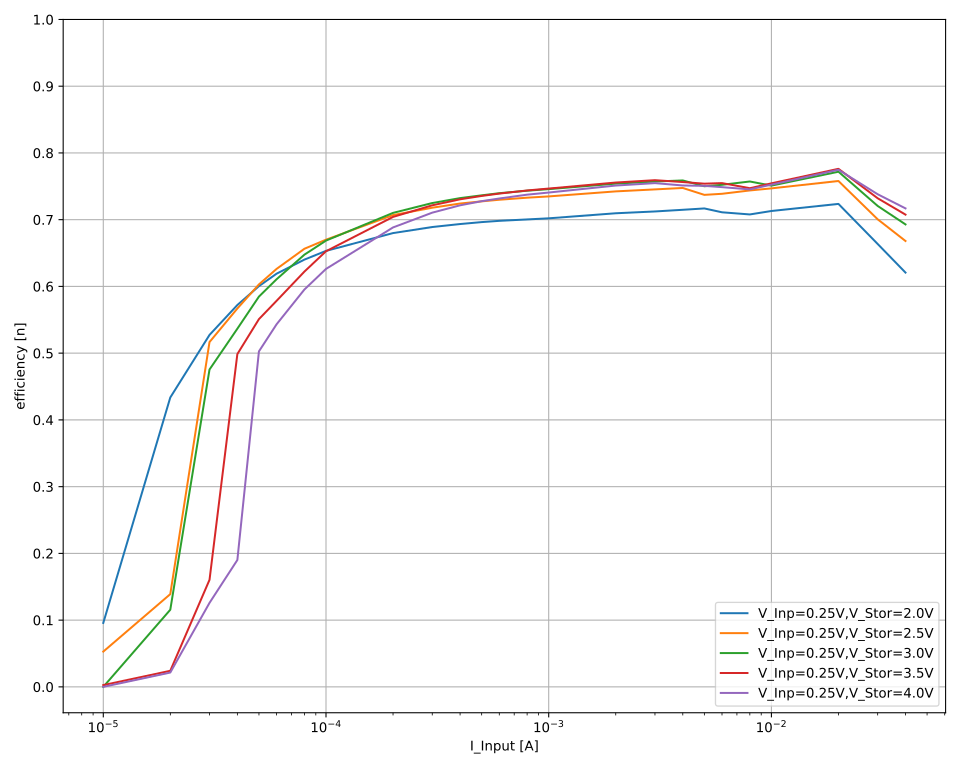

Source data for this figure (header and first rows):
V_out_nom; V_inp_nom; I_inp_nom; V_inp; I_inp; V_out; I_out; eta
2,0; 0,25; 0,05; 0,294142; 0,0436614; 2,00073; -0,0038993; 0,6074638463544446
2,0; 0,25; 0,05; 0,294123; 0,0436535; 2,00074; -0,00389836; 0,6074695876161063
2,0; 0,25; 0,05; 0,29411; 0,0436563; 2,00072; -0,00389892; 0,6075386634072042
2,0; 0,25; 0,05; 0,294111; 0,043658; 2,00073; -0,0038983; 0,6074193711016724
2,0; 0,25; 0,05; 0,294083; 0,0436619; 2,00073; -0,00389835; 0,6074307335873551
2,0; 0,25; 0,05; 0,294081; 0,0436665; 2,00074; -0,00389871; 0,6074299998255892
2,0; 0,25; 0,05; 0,294071; 0,0436781; 2,00073; -0,00389862; 0,6072722751311719
2,0; 0,25; 0,04; 0,279361; 0,0399985; 2,00073; -0,00346672; 0,6207229010362518
2,0; 0,25; 0,04; 0,279338; 0,0399986; 2,00073; -0,00346647; 0,620727691279432
2,0; 0,25; 0,04; 0,279272; 0,039999; 2,00073; -0,00346684; 0,6209344476715414
2,0; 0,25; 0,04; 0,279333; 0,0399989; 2,00071; -0,00346583; 0,6206133389954288
2,0; 0,25; 0,04; 0,279288; 0,039999; 2,00072; -0,0034658; 0,6207095124672665
2,0; 0,25; 0,04; 0,27931; 0,039999; 2,00072; -0,00346488; 0,6204958669847666
2,0; 0,25; 0,04; 0,27928; 0,0399992; 2,00071; -0,00346601; 0,6207586973191055
2,0; 0,25; 0,03; 0,262223; 0,029999; 2,00072; -0,00260939; 0,6636632164938009
2,0; 0,25; 0,03; 0,26225; 0,0299986; 2,00073; -0,00260934; 0,663594338336361
2,0; 0,25; 0,03; 0,262174; 0,0299987; 2,00073; -0,00260966; 0,6638658950023398
2,0; 0,25; 0,03; 0,262241; 0,029999; 2,00073; -0,00260934; 0,6636082640897473
2,0; 0,25; 0,03; 0,262205; 0,0299991; 2,00072; -0,00260909; 0,6636302576552109
2,0; 0,25; 0,03; 0,262225; 0,029999; 2,00073; -0,00260898; 0,6635571940998789
2,0; 0,25; 0,03; 0,262219; 0,029999; 2,00071; -0,00260847; 0,6634360311079214
2,0; 0,25; 0,02; 0,246511; 0,0199973; 2,00072; -0,00178436; 0,7242043468469791
2,0; 0,25; 0,02; 0,246564; 0,0199972; 2,00073; -0,00178283; 0,7234350737389602
2,0; 0,25; 0,02; 0,246483; 0,0199973; 2,00074; -0,00178304; 0,7237580509711278
2,0; 0,25; 0,02; 0,246536; 0,0199975; 2,00075; -0,00178271; 0,7234649164557323
2,0; 0,25; 0,02; 0,246495; 0,0199976; 2,00073; -0,00178251; 0,7234932234343627
2,0; 0,25; 0,02; 0,246464; 0,0199976; 2,00074; -0,00178311; 0,7238314028659161
2,0; 0,25; 0,02; 0,246496; 0,0199975; 2,00074; -0,00178263; 0,7235462288085894
2,0; 0,25; 0,02; 0,246472; 0,0199971; 2,00072; -0,00178321; 0,7238593640025999
2,0; 0,25; 0,01; 0,237449; 0,00999941; 2,00071; -0,000846628; 0,7133982662996734
2,0; 0,25; 0,01; 0,237495; 0,00999935; 2,00072; -0,000846363; 0,7130446768625004
2,0; 0,25; 0,01; 0,237478; 0,00999938; 2,00072; -0,000845912; 0,7127135962049653
2,0; 0,25; 0,01; 0,237363; 0,00999926; 2,00072; -0,000845976; 0,7131214054046974
2,0; 0,25; 0,01; 0,237385; 0,00999934; 2,00072; -0,000845764; 0,7128709221265624
2,0; 0,25; 0,01; 0,237331; 0,00999931; 2,00072; -0,000845694; 0,7129762464752732
2,0; 0,25; 0,01; 0,237359; 0,00999935; 2,00072; -0,000845619; 0,7128260663692916
2,0; 0,25; 0,01; 0,237311; 0,00999935; 2,00073; -0,000845826; 0,7131483402137898
2,0; 0,25; 0,008; 0,232488; 0,00799944; 2,00073; -0,000658281; 0,7081735103328556
2,0; 0,25; 0,008; 0,232468; 0,00799942; 2,00075; -0,000657669; 0,7075848377156164
2,0; 0,25; 0,008; 0,232419; 0,00799948; 2,00074; -0,000657883; 0,707955457286034
2,0; 0,25; 0,008; 0,232444; 0,00799943; 2,00075; -0,000658166; 0,7081917875978566
2,0; 0,25; 0,008; 0,232431; 0,00799947; 2,00074; -0,000657464; 0,7074689237590895
2,0; 0,25; 0,008; 0,232345; 0,00799944; 2,00076; -0,000657253; 0,7075133794087659
2,0; 0,25; 0,008; 0,232295; 0,0079995; 2,00076; -0,000657507; 0,7079338395497262
2,0; 0,25; 0,008; 0,232326; 0,00799951; 2,00076; -0,000657441; 0,7077674405907095
2,0; 0,25; 0,006; 0,238701; 0,00599938; 2,00073; -0,000507969; 0,7096841144366356
2,0; 0,25; 0,006; 0,238197; 0,00599942; 2,00073; -0,000508021; 0,7112537927789557
2,0; 0,25; 0,006; 0,238086; 0,00599946; 2,00073; -0,000507622; 0,7110217719633408
2,0; 0,25; 0,006; 0,238228; 0,00599947; 2,00074; -0,000508224; 0,7114430385706566
2,0; 0,25; 0,006; 0,238202; 0,0059994; 2,00075; -0,000507942; 0,7111377410484351
2,0; 0,25; 0,006; 0,238626; 0,00599944; 2,00075; -0,000508481; 0,7106227050279667
2,0; 0,25; 0,006; 0,238572; 0,00599936; 2,00076; -0,000508493; 0,7108133575225173
2,0; 0,25; 0,006; 0,238258; 0,00599936; 2,00075; -0,00050949; 0,7131420988022178
2,0; 0,25; 0,005; 0,245707; 0,00499941; 2,00072; -0,000440063; 0,7167453510697581
2,0; 0,25; 0,005; 0,245709; 0,00499945; 2,00072; -0,000440166; 0,7169015392665075
2,0; 0,25; 0,005; 0,245682; 0,00499948; 2,00073; -0,000440038; 0,716771109462681
2,0; 0,25; 0,005; 0,245617; 0,00499956; 2,00073; -0,000440172; 0,717167647947106
2,0; 0,25; 0,005; 0,245664; 0,00499959; 2,00075; -0,000439984; 0,7167270567560775
2,0; 0,25; 0,005; 0,245601; 0,00499954; 2,00074; -0,000439943; 0,7168476877000626
2,0; 0,25; 0,005; 0,245581; 0,00499956; 2,00074; -0,000439939; 0,716896681412425
... 913 more rows
